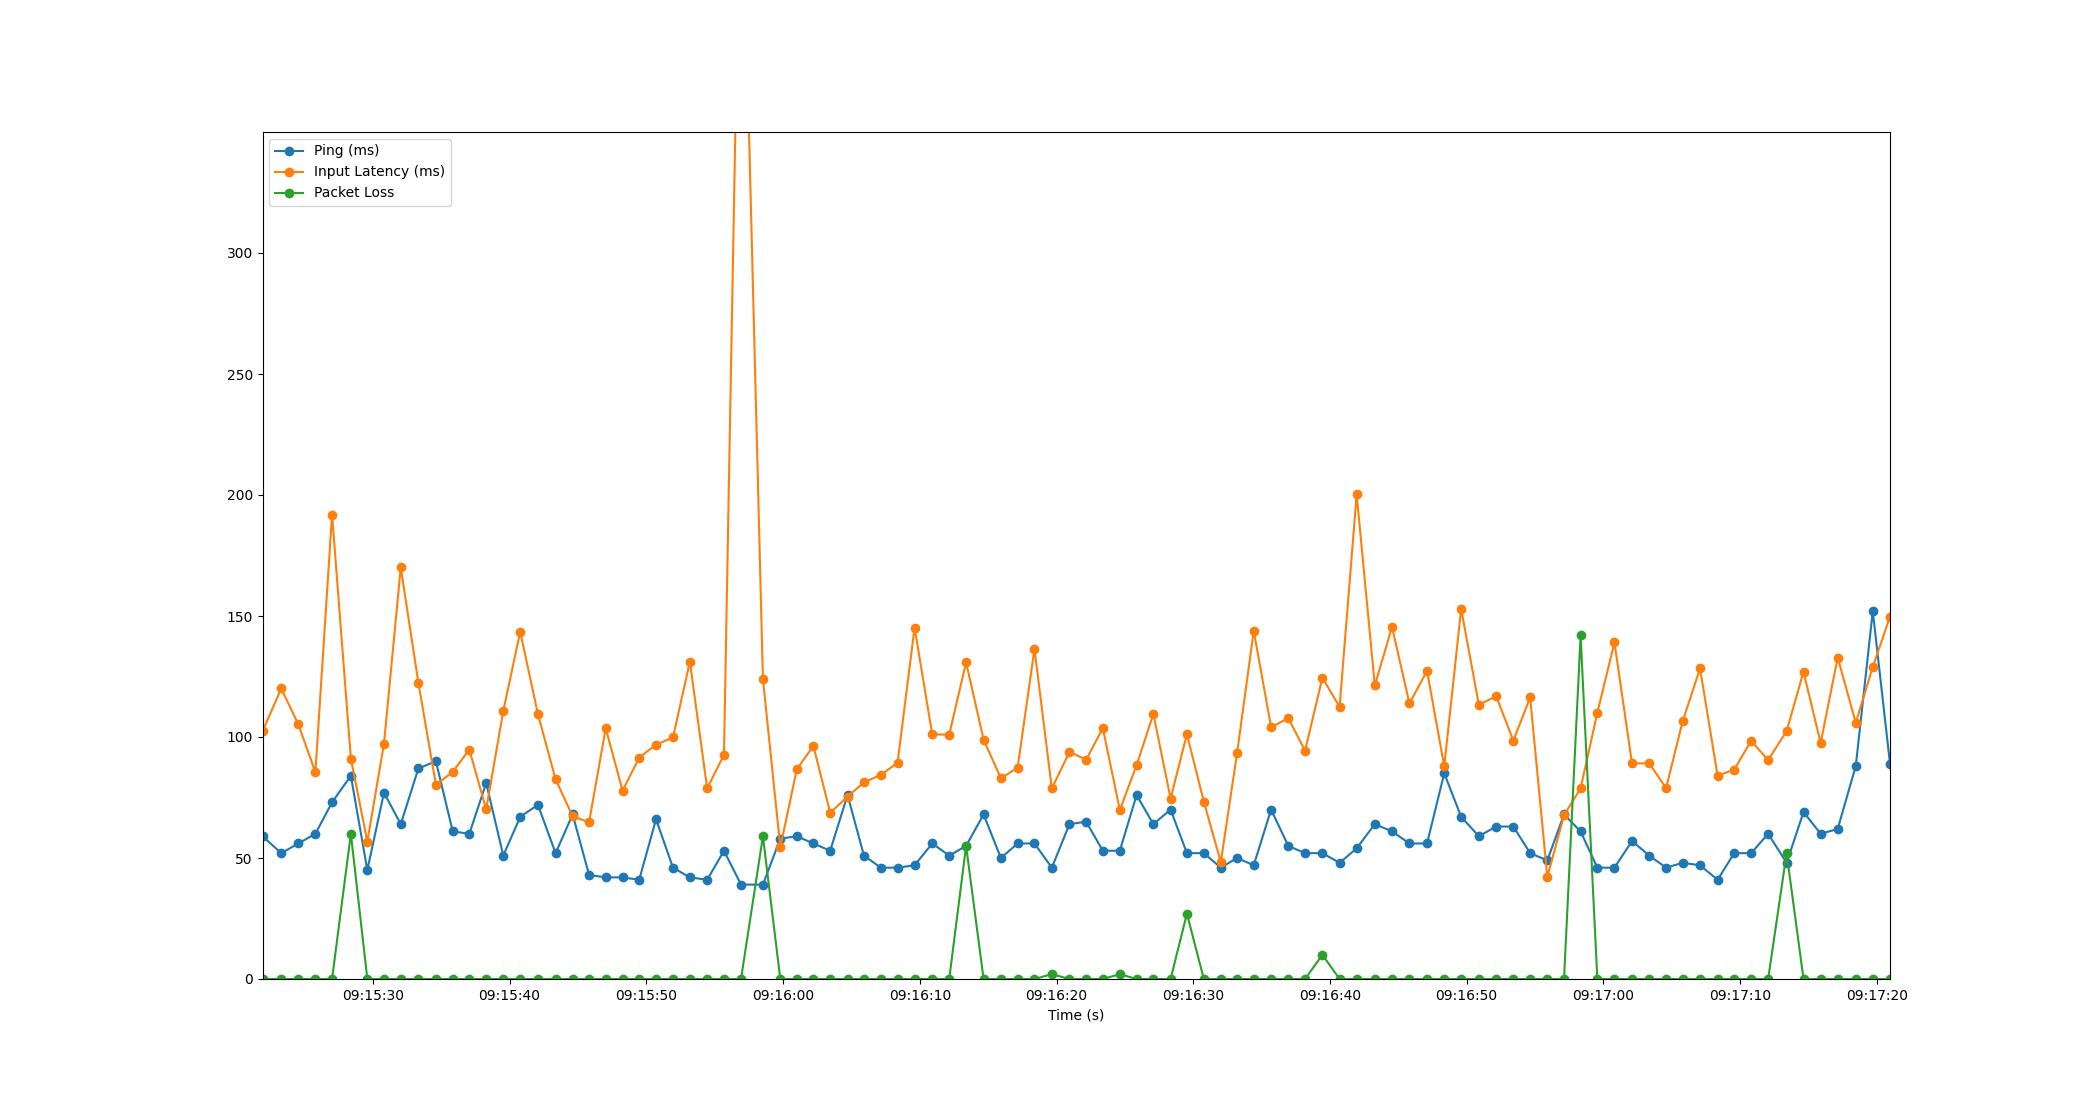

Values plotted in this chart, from the file beside it:
Time, Timestamp, Ping, Packet Loss, Input Latency
3.0994415283203125e-06, 2023-07-19 09:15:21.925752, 59, 0, 102.3
1.372, 2023-07-19 09:15:23.298062, 52, 0, 120
2.623, 2023-07-19 09:15:24.548561, 56, 0, 105.2
3.867, 2023-07-19 09:15:25.793144, 60, 0, 85.49
5.088, 2023-07-19 09:15:27.013266, 73, 0, 191.9
6.462, 2023-07-19 09:15:28.387978, 84, 60, 91.09
7.667, 2023-07-19 09:15:29.593141, 45, 0, 56.77
8.886, 2023-07-19 09:15:30.811361, 77, 0, 97.25
10.11, 2023-07-19 09:15:32.037140, 64, 0, 170.1
11.4, 2023-07-19 09:15:33.327703, 87, 0, 122.4
12.68, 2023-07-19 09:15:34.607689, 90, 0, 80.27
13.91, 2023-07-19 09:15:35.838734, 61, 0, 85.54
15.13, 2023-07-19 09:15:37.052467, 60, 0, 94.81
16.36, 2023-07-19 09:15:38.287397, 81, 0, 70.07
17.61, 2023-07-19 09:15:39.535651, 51, 0, 110.7
18.85, 2023-07-19 09:15:40.777205, 67, 0, 143.5
20.14, 2023-07-19 09:15:42.066398, 72, 0, 109.5
21.44, 2023-07-19 09:15:43.363693, 52, 0, 82.52
22.68, 2023-07-19 09:15:44.608626, 68, 0, 67.24
23.89, 2023-07-19 09:15:45.811731, 43, 0, 64.74
25.1, 2023-07-19 09:15:47.029118, 42, 0, 103.6
26.33, 2023-07-19 09:15:48.258890, 42, 0, 77.83
27.55, 2023-07-19 09:15:49.476768, 41, 0, 91.48
28.78, 2023-07-19 09:15:50.709523, 66, 0, 96.86
30.02, 2023-07-19 09:15:51.949198, 46, 0, 99.79
31.26, 2023-07-19 09:15:53.182783, 42, 0, 131.2
32.52, 2023-07-19 09:15:54.449182, 41, 0, 78.74
33.75, 2023-07-19 09:15:55.677180, 53, 0, 92.7
35, 2023-07-19 09:15:56.924968, 39, 0, 479.7
36.6, 2023-07-19 09:15:58.526292, 39, 59, 124
37.87, 2023-07-19 09:15:59.797191, 58, 0, 54.47
39.08, 2023-07-19 09:16:01.006764, 59, 0, 86.66
40.29, 2023-07-19 09:16:02.219786, 56, 0, 96.33
41.52, 2023-07-19 09:16:03.445182, 53, 0, 68.64
42.79, 2023-07-19 09:16:04.715281, 76, 0, 75.38
43.99, 2023-07-19 09:16:05.915692, 51, 0, 81.23
45.22, 2023-07-19 09:16:07.148922, 46, 0, 84.36
46.45, 2023-07-19 09:16:08.372117, 46, 0, 89.31
47.69, 2023-07-19 09:16:09.618602, 47, 0, 145.2
48.98, 2023-07-19 09:16:10.910632, 56, 0, 101
50.23, 2023-07-19 09:16:12.152103, 51, 0, 101
51.46, 2023-07-19 09:16:13.387286, 55, 55, 130.8
52.74, 2023-07-19 09:16:14.666640, 68, 0, 98.89
54.01, 2023-07-19 09:16:15.931221, 50, 0, 82.94
55.23, 2023-07-19 09:16:17.155853, 56, 0, 87.33
56.46, 2023-07-19 09:16:18.388841, 56, 0, 136.4
57.73, 2023-07-19 09:16:19.656859, 46, 2, 78.73
59.02, 2023-07-19 09:16:20.948754, 64, 0, 93.87
60.24, 2023-07-19 09:16:22.167682, 65, 0, 90.6
61.46, 2023-07-19 09:16:23.387514, 53, 0, 103.7
62.71, 2023-07-19 09:16:24.631026, 53, 2, 69.81
63.93, 2023-07-19 09:16:25.857137, 76, 0, 88.35
65.16, 2023-07-19 09:16:27.083804, 64, 0, 109.5
66.42, 2023-07-19 09:16:28.343994, 70, 0, 74.57
67.61, 2023-07-19 09:16:29.537160, 52, 27, 101.2
68.85, 2023-07-19 09:16:30.774725, 52, 0, 73.28
70.09, 2023-07-19 09:16:32.015893, 46, 0, 48.29
71.28, 2023-07-19 09:16:33.206313, 50, 0, 93.35
72.5, 2023-07-19 09:16:34.424945, 47, 0, 143.9
73.77, 2023-07-19 09:16:35.694686, 70, 0, 104.1
... 36 more rows
